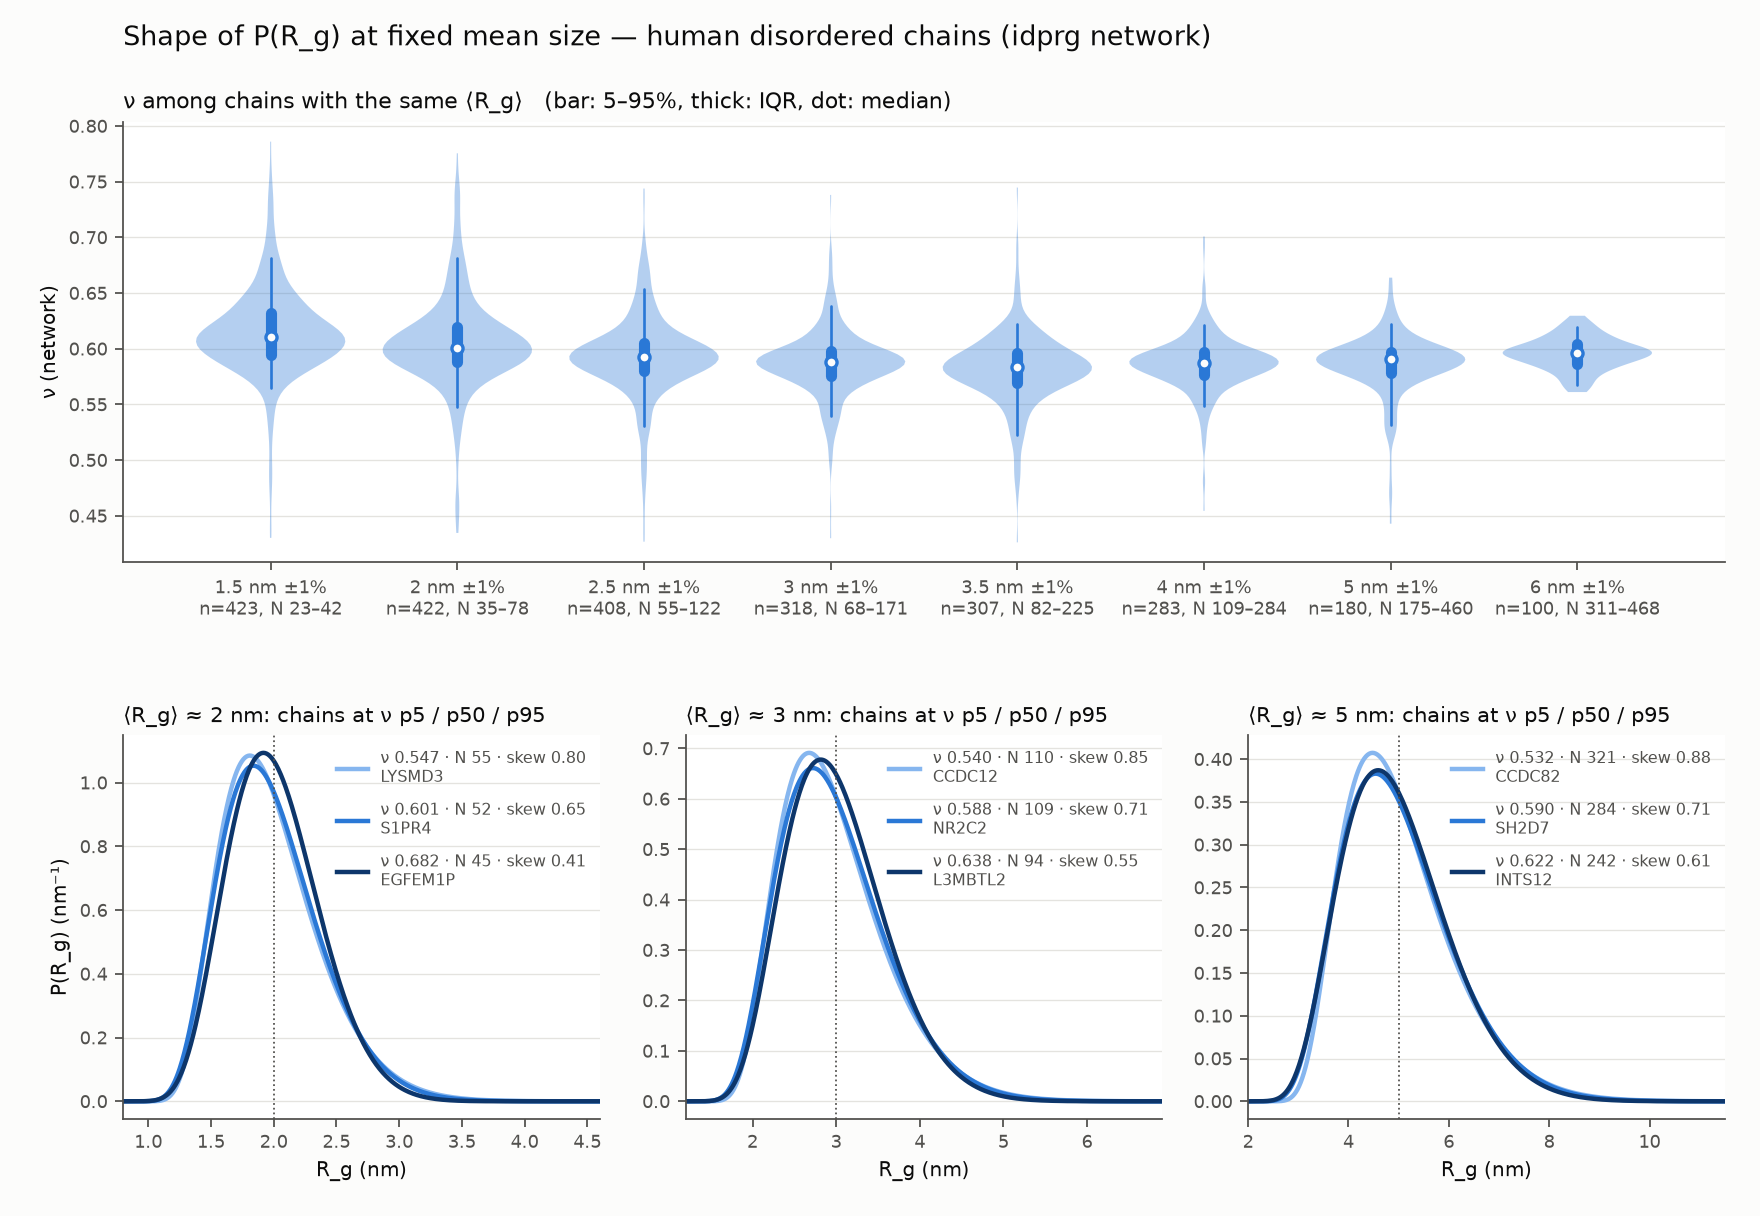

Source data for this figure (header and first rows):
rg_center, window_pct, n, N_min, N_median, N_max, nu_p5, nu_p25, nu_median, nu_p75, nu_p95, nu_sd, skew_p5, skew_p95, cv_p5, cv_p95, corr_nu_lnN
1.5, 1, 423, 23, 32, 42, 0.5652, 0.5944, 0.6107, 0.6318, 0.6812, 0.0407, 0.3998, 0.7311, 0.169, 0.1905, -0.9379
2, 1, 422, 35, 52, 78, 0.5475, 0.5877, 0.601, 0.6196, 0.6816, 0.04309, 0.4139, 0.8042, 0.18, 0.2033, -0.9561
2.5, 1, 408, 55, 78, 122, 0.5308, 0.58, 0.593, 0.6056, 0.6539, 0.03716, 0.5003, 0.878, 0.1924, 0.2118, -0.9512
3, 1, 318, 68, 109, 171, 0.5395, 0.5754, 0.5882, 0.5978, 0.638, 0.03063, 0.5542, 0.856, 0.1997, 0.2159, -0.9445
3.5, 1, 307, 82, 146, 225, 0.5223, 0.5695, 0.5837, 0.5963, 0.6221, 0.03281, 0.6075, 0.9229, 0.2062, 0.2192, -0.9594
4, 1, 283, 109, 185, 284, 0.5486, 0.5762, 0.5876, 0.5967, 0.621, 0.02552, 0.6109, 0.8363, 0.2077, 0.2219, -0.954
5, 1, 180, 175, 281.5, 460, 0.5315, 0.5786, 0.5903, 0.5968, 0.6226, 0.02803, 0.6135, 0.8861, 0.2102, 0.2246, -0.951
6, 1, 100, 311, 389.5, 468, 0.5675, 0.5866, 0.5959, 0.6044, 0.6198, 0.01466, 0.6217, 0.7834, 0.2122, 0.2228, -0.9039
